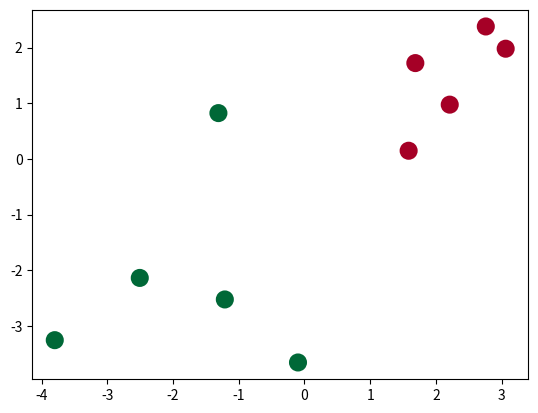

Recreate this plot in Python.
import numpy as np
import matplotlib.pyplot as plt

# 初始数据
n_data = np.ones((5, 2))
# 生成新数组(100, 2)，100行2列，数据类型为默认的numpy.float64 [1., 2.]
x0 = np.random.normal(2*n_data, 1)      # shape (5, 2)
# 均值为2*n_data，方差为1
y0 = np.zeros(5)                      # shape (1, 5)
# 生成1行100列的0 # shape(1, 100)
x1 = np.random.normal(-2*n_data, 1)     # shape (5, 2)
y1 = np.ones(5)                       # shape (1, 5)
# 与zeros相反，生成的数都是1，shape(1,100)
x = np.vstack((x0, x1))                 # shape (10, 2)
# 分行组合到一起，比如[1,2,3]和[4,5,6]变成了[[1,2,3],[4,5,6]]
# shape是(1,3)和(1,3)变成(2,3),而(3,1)和(3,1)变成(6,1)
# 行相加
y = np.hstack((y0, y1))                 # shape (1, 10)
# 直接组合在一起，不分行比如[1,2,3]和[4,5,6]变成了[1,2,3,4,5,6]
# shape是(1,3)和(1,3)变成(1,6)，而(3,1)和(3,1)变成(3,2)
# 列相加
print(x)
plt.scatter(x[:, 0], x[:, 1], c=y, s=100, lw=3, cmap='RdYlGn')
plt.show()
